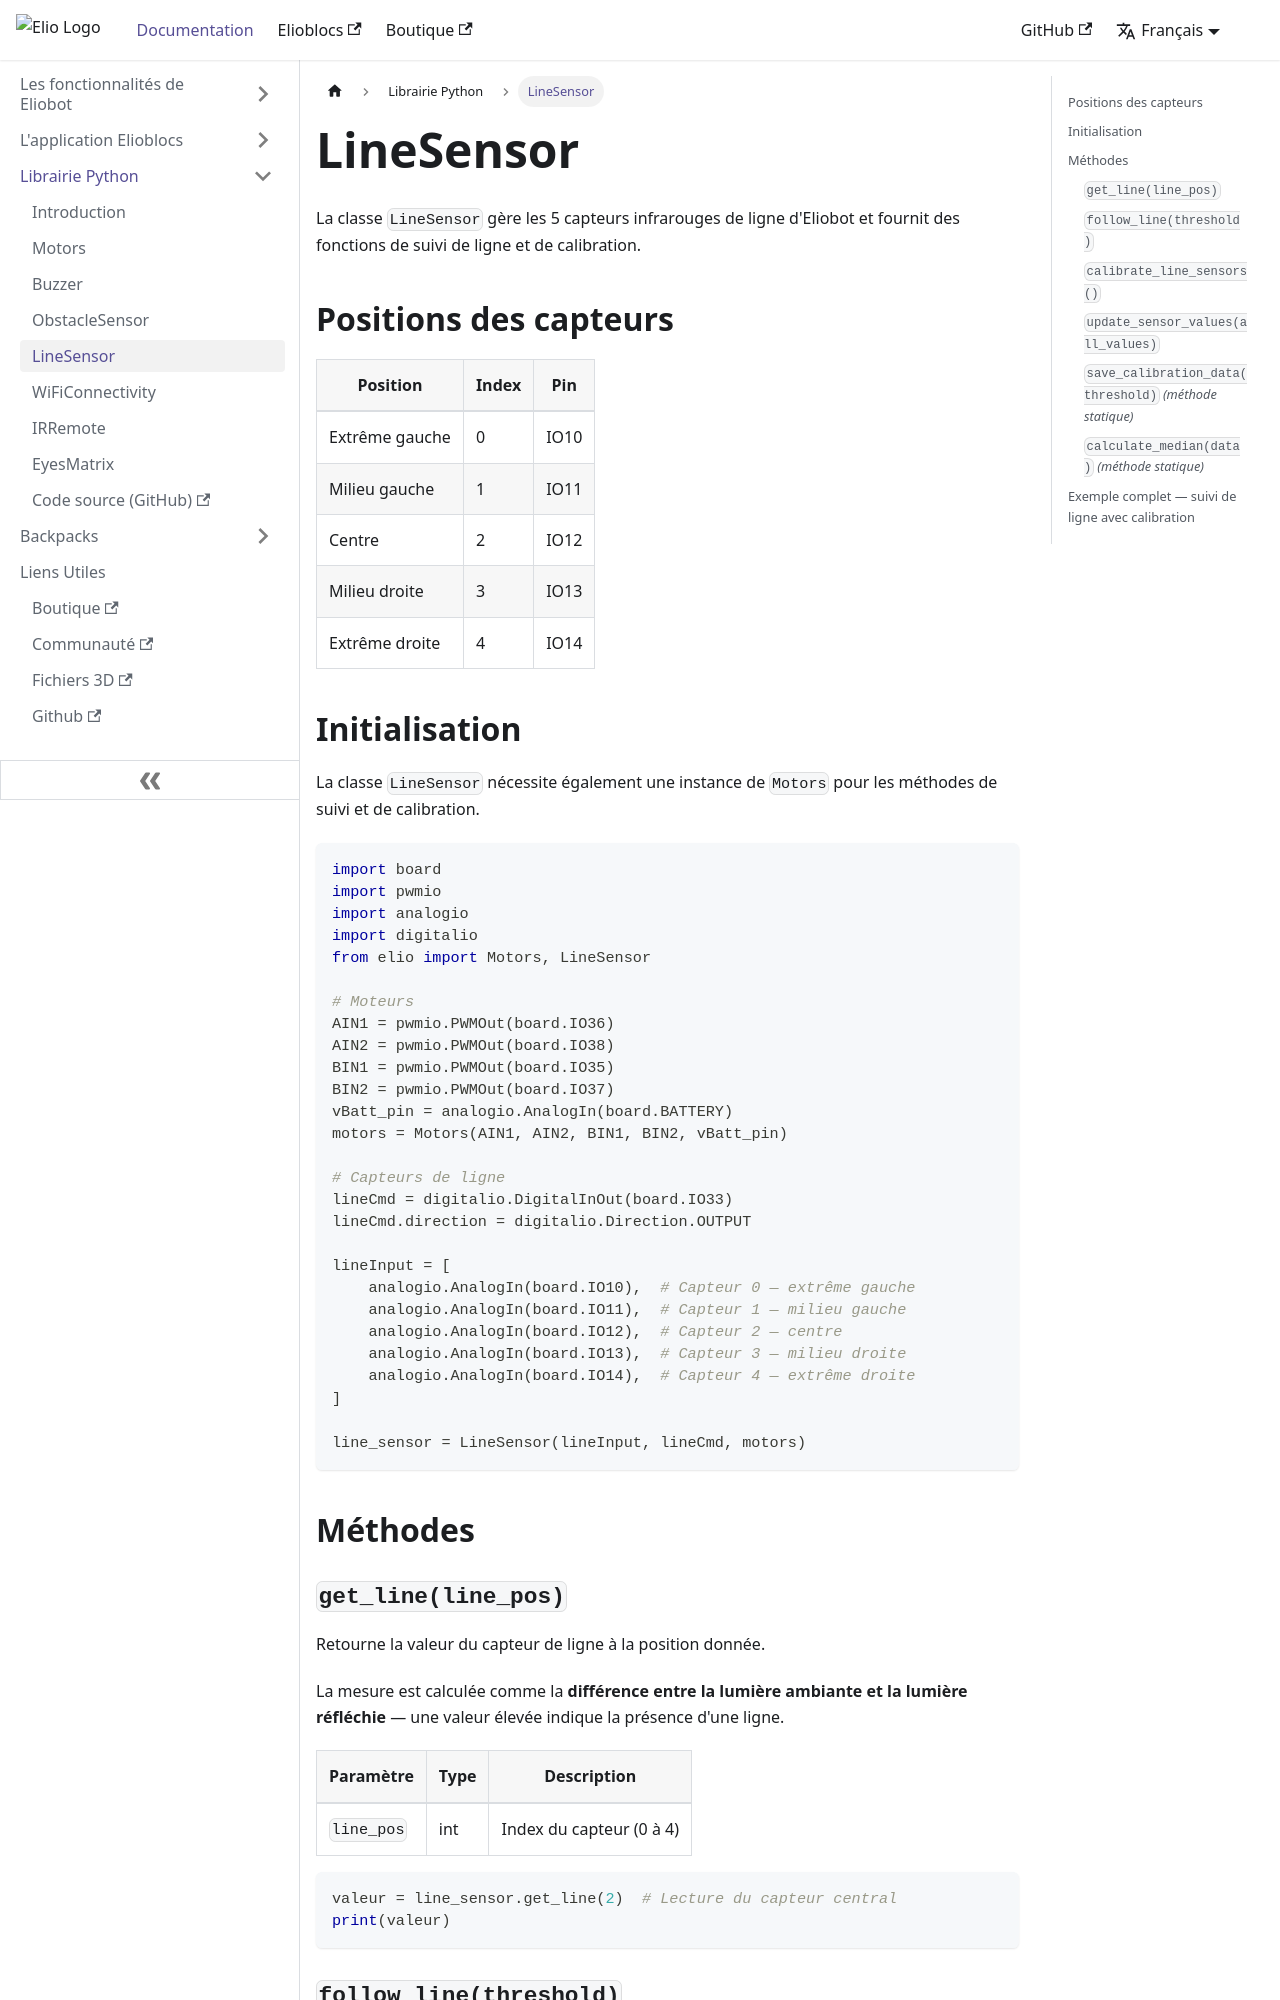

repository: Eliobot/documentation · page: docs/python_lib/line-sensor.html · generator: docusaurus

---
sidebar_position: 4
title: "LineSensor"
description: "Classe LineSensor — suivi de ligne et calibration"
---

# LineSensor

La classe `LineSensor` gère les 5 capteurs infrarouges de ligne d'Eliobot et fournit des fonctions de suivi de ligne et de calibration.

## Positions des capteurs

| Position | Index | Pin  |
|----------|-------|------|
| Extrême gauche | 0 | IO10 |
| Milieu gauche  | 1 | IO11 |
| Centre         | 2 | IO12 |
| Milieu droite  | 3 | IO13 |
| Extrême droite | 4 | IO14 |

## Initialisation

La classe `LineSensor` nécessite également une instance de `Motors` pour les méthodes de suivi et de calibration.

```python
import board
import pwmio
import analogio
import digitalio
from elio import Motors, LineSensor

# Moteurs
AIN1 = pwmio.PWMOut(board.IO36)
AIN2 = pwmio.PWMOut(board.IO38)
BIN1 = pwmio.PWMOut(board.IO35)
BIN2 = pwmio.PWMOut(board.IO37)
vBatt_pin = analogio.AnalogIn(board.BATTERY)
motors = Motors(AIN1, AIN2, BIN1, BIN2, vBatt_pin)

# Capteurs de ligne
lineCmd = digitalio.DigitalInOut(board.IO33)
lineCmd.direction = digitalio.Direction.OUTPUT

lineInput = [
    analogio.AnalogIn(board.IO10),  # Capteur 0 — extrême gauche
    analogio.AnalogIn(board.IO11),  # Capteur 1 — milieu gauche
    analogio.AnalogIn(board.IO12),  # Capteur 2 — centre
    analogio.AnalogIn(board.IO13),  # Capteur 3 — milieu droite
    analogio.AnalogIn(board.IO14),  # Capteur 4 — extrême droite
]

line_sensor = LineSensor(lineInput, lineCmd, motors)
```

## Méthodes
